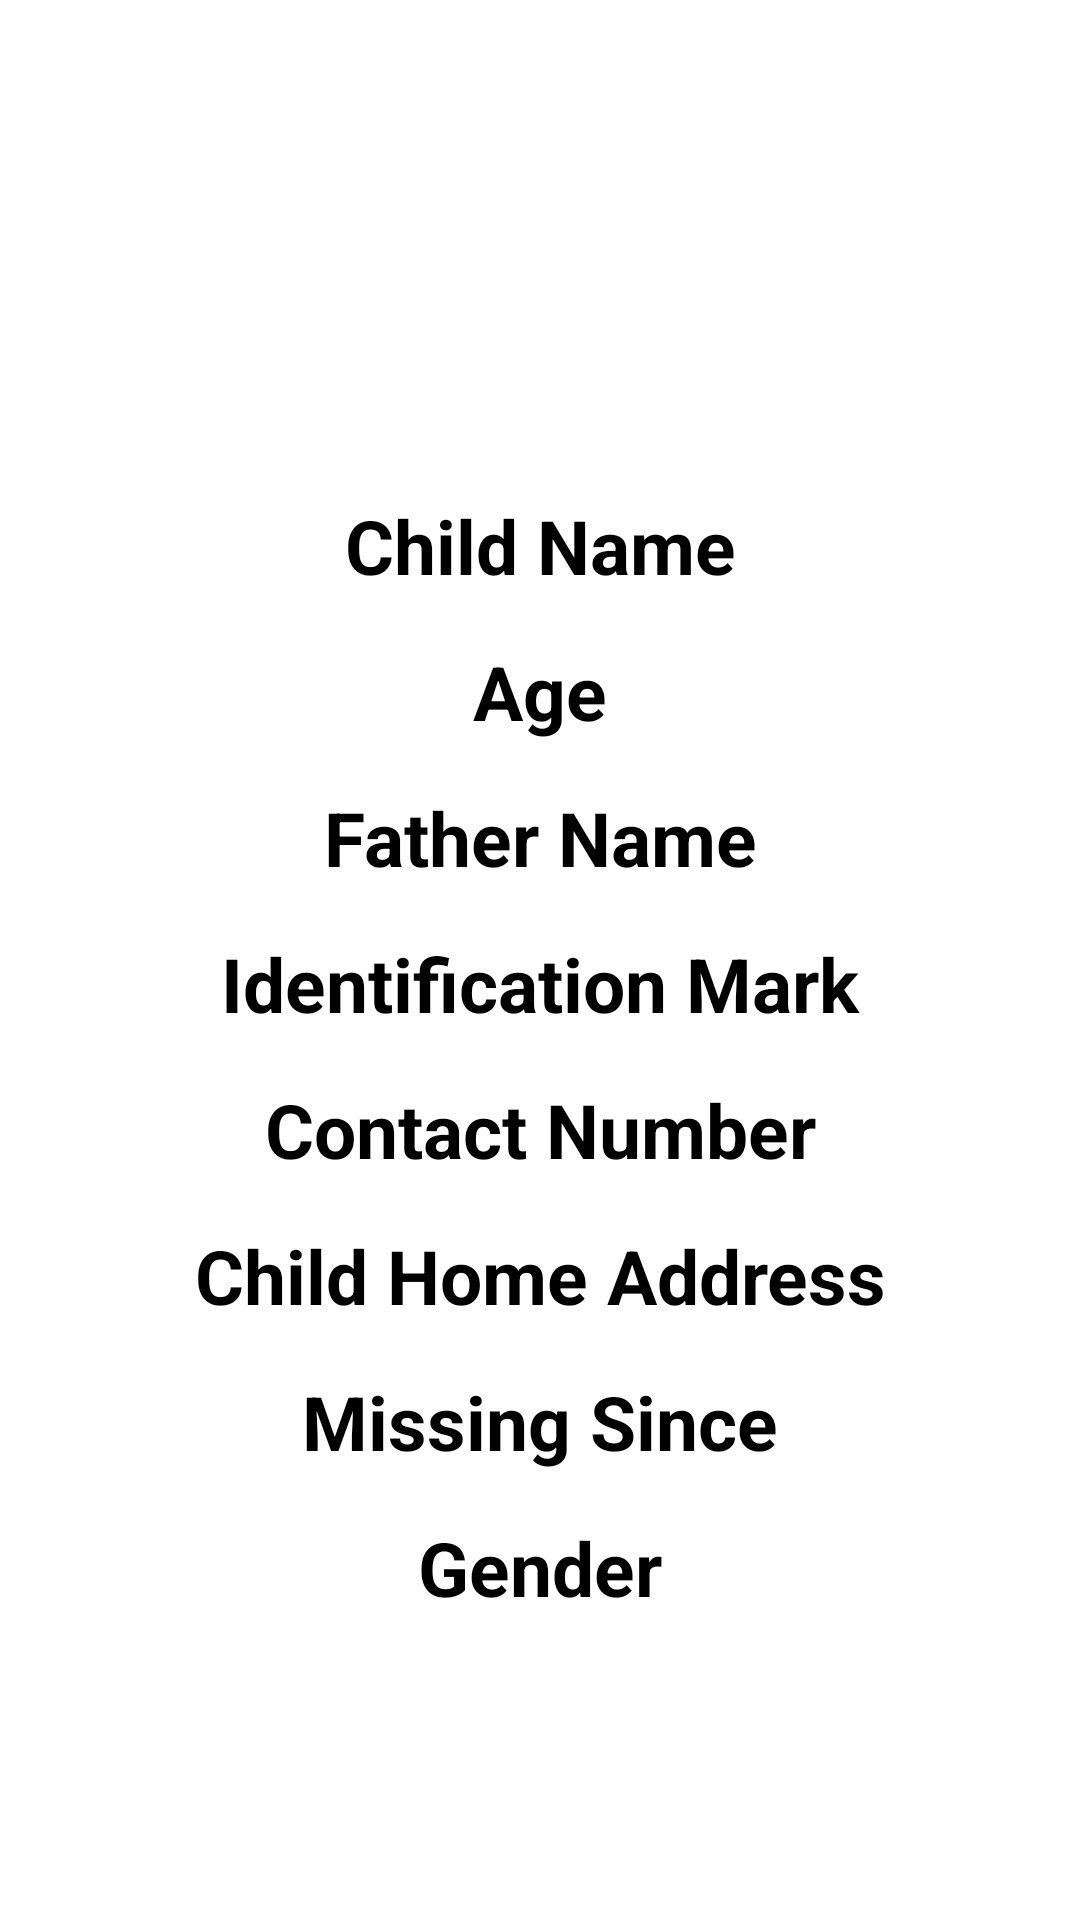

Here is an Android app screen rendered from its layout file. Give the layout XML and the strings, colors and styles it references.
<!-- AndroidManifest.xml: application theme Theme.Layout_design -->
<!-- res/layout/activity_missing_child_view.xml -->
<?xml version="1.0" encoding="utf-8"?>
<androidx.constraintlayout.widget.ConstraintLayout
    xmlns:android="http://schemas.android.com/apk/res/android"
    xmlns:tools="http://schemas.android.com/tools"
    xmlns:app="http://schemas.android.com/apk/res-auto"
    android:layout_width="match_parent"
    android:layout_height="match_parent"
    tools:context=".MissingChildView">

    <ImageView
        android:id="@+id/imageView"
        android:layout_width="130dp"
        android:layout_height="130dp"
        android:layout_marginTop="20dp"
        android:src="@drawable/ic_launcher_background"
        app:layout_constraintEnd_toEndOf="parent"
        app:layout_constraintStart_toStartOf="parent"
        app:layout_constraintTop_toTopOf="parent" />

    <TextView
        android:id="@+id/AMCV_tv_name"
        android:layout_width="match_parent"
        android:layout_height="wrap_content"
        android:layout_marginStart="20dp"
        android:layout_marginLeft="20dp"
        android:layout_marginTop="15dp"
        android:layout_marginEnd="20dp"
        android:layout_marginRight="20dp"
        android:gravity="center_horizontal"
        android:text="Child Name"
        android:textColor="@color/black"
        android:textSize="25sp"
        android:textStyle="bold"
        app:layout_constraintBottom_toBottomOf="parent"
        app:layout_constraintEnd_toEndOf="parent"
        app:layout_constraintStart_toStartOf="parent"
        app:layout_constraintTop_toBottomOf="@+id/imageView"
        app:layout_constraintVertical_bias="0.0" />

    <TextView
        android:id="@+id/AMCV_tv_age"
        android:layout_width="match_parent"
        android:layout_height="wrap_content"
        android:layout_marginStart="20dp"
        android:layout_marginLeft="20dp"
        android:layout_marginTop="15dp"
        android:layout_marginEnd="20dp"
        android:layout_marginRight="20dp"
        android:gravity="center_horizontal"
        android:text="Age"
        android:textColor="@color/black"
        android:textSize="25sp"
        android:textStyle="bold"
        app:layout_constraintBottom_toBottomOf="parent"
        app:layout_constraintEnd_toEndOf="parent"
        app:layout_constraintStart_toStartOf="parent"
        app:layout_constraintTop_toBottomOf="@+id/AMCV_tv_name"
        app:layout_constraintVertical_bias="0.0" />

    <TextView
        android:id="@+id/AMCV_tv_father_name"
        android:layout_width="match_parent"
        android:layout_height="wrap_content"
        android:layout_marginStart="20dp"
        android:layout_marginLeft="20dp"
        android:layout_marginTop="15dp"
        android:layout_marginEnd="20dp"
        android:layout_marginRight="20dp"
        android:gravity="center_horizontal"
        android:text="Father Name"
        android:textColor="@color/black"
        android:textSize="25sp"
        android:textStyle="bold"
        app:layout_constraintBottom_toBottomOf="parent"
        app:layout_constraintEnd_toEndOf="parent"
        app:layout_constraintHorizontal_bias="0.0"
        app:layout_constraintStart_toStartOf="parent"
        app:layout_constraintTop_toBottomOf="@+id/AMCV_tv_age"
        app:layout_constraintVertical_bias="0.0" />

    <TextView
        android:id="@+id/AMCV_tv_identification_mark"
        android:layout_width="match_parent"
        android:layout_height="wrap_content"
        android:layout_marginTop="15dp"
        android:gravity="center_horizontal"
        android:text="Identification Mark"
        android:textColor="@color/black"
        android:textSize="25sp"
        android:textStyle="bold"
        app:layout_constraintBottom_toBottomOf="parent"
        app:layout_constraintEnd_toEndOf="parent"
        app:layout_constraintHorizontal_bias="1.0"
        app:layout_constraintStart_toStartOf="parent"
        app:layout_constraintTop_toBottomOf="@+id/AMCV_tv_father_name"
        app:layout_constraintVertical_bias="0.0" />

    <TextView
        android:id="@+id/AMCV_tv_contact"
        android:layout_width="match_parent"
        android:layout_height="wrap_content"
        android:layout_marginStart="20dp"
        android:layout_marginLeft="20dp"
        android:layout_marginTop="15dp"
        android:layout_marginEnd="20dp"
        android:layout_marginRight="20dp"
        android:gravity="center_horizontal"
        android:text="Contact Number"
        android:textColor="@color/black"
        android:textSize="25sp"
        android:textStyle="bold"
        app:layout_constraintBottom_toBottomOf="parent"
        app:layout_constraintEnd_toEndOf="parent"
        app:layout_constraintStart_toStartOf="parent"
        app:layout_constraintTop_toBottomOf="@+id/AMCV_tv_identification_mark"
        app:layout_constraintVertical_bias="0.0" />


    <TextView
        android:id="@+id/AMCV_tv_address"
        android:layout_width="match_parent"
        android:layout_height="wrap_content"
        android:layout_marginStart="20dp"
        android:layout_marginLeft="20dp"
        android:layout_marginTop="15dp"
        android:layout_marginEnd="20dp"
        android:layout_marginRight="20dp"
        android:gravity="center_horizontal"
        android:text="Child Home Address"
        android:textColor="@color/black"
        android:textSize="25sp"
        android:textStyle="bold"
        app:layout_constraintBottom_toBottomOf="parent"
        app:layout_constraintEnd_toEndOf="parent"
        app:layout_constraintHorizontal_bias="1.0"
        app:layout_constraintStart_toStartOf="parent"
        app:layout_constraintTop_toBottomOf="@+id/AMCV_tv_contact"
        app:layout_constraintVertical_bias="0.0" />

    <TextView
        android:id="@+id/AMCV_tv_missing_since"
        android:layout_width="match_parent"
        android:layout_height="wrap_content"
        android:layout_marginStart="20dp"
        android:layout_marginLeft="20dp"
        android:layout_marginTop="15dp"
        android:layout_marginEnd="20dp"
        android:layout_marginRight="20dp"
        android:gravity="center_horizontal"
        android:text="Missing Since"
        android:textColor="@color/black"
        android:textSize="25sp"
        android:textStyle="bold"
        app:layout_constraintBottom_toBottomOf="parent"
        app:layout_constraintEnd_toEndOf="parent"
        app:layout_constraintStart_toStartOf="parent"
        app:layout_constraintTop_toBottomOf="@+id/AMCV_tv_address"
        app:layout_constraintVertical_bias="0.0" />

    <TextView
        android:id="@+id/AMCV_tv_gender"
        android:layout_width="match_parent"
        android:layout_height="wrap_content"
        android:layout_marginStart="20dp"
        android:layout_marginLeft="20dp"
        android:layout_marginTop="15dp"
        android:layout_marginEnd="20dp"
        android:layout_marginRight="20dp"
        android:gravity="center_horizontal"
        android:text="Gender"
        android:textColor="@color/black"
        android:textSize="25sp"
        android:textStyle="bold"
        app:layout_constraintBottom_toBottomOf="parent"
        app:layout_constraintEnd_toEndOf="parent"
        app:layout_constraintStart_toStartOf="parent"
        app:layout_constraintTop_toBottomOf="@+id/AMCV_tv_missing_since"
        app:layout_constraintVertical_bias="0.0" />


</androidx.constraintlayout.widget.ConstraintLayout>
<!-- resources referenced by this layout -->
<resources>
  <style name="Theme.Layout_design" parent="Theme.MaterialComponents.Light">
          
          <item name="colorPrimary">#32BCFA</item>
          <item name="colorPrimaryVariant">#32BCFA</item>
          <item name="colorOnPrimary">@color/white</item>
          
          <item name="colorSecondary">@color/teal_200</item>
          <item name="colorSecondaryVariant">@color/teal_700</item>
          <item name="colorOnSecondary">@color/black</item>
          
          <item name="android:statusBarColor" tools:targetApi="l">?attr/colorPrimaryVariant</item>
          
      </style>
  <!-- not gathered from this repository: default colours our renderer supplied (Android Studio template values) -->
  <color name="teal_200">#FF03DAC5</color>
  <color name="teal_700">#FF018786</color>
  <color name="black">#FF000000</color>
  <color name="white">#FFFFFFFF</color>
</resources>
